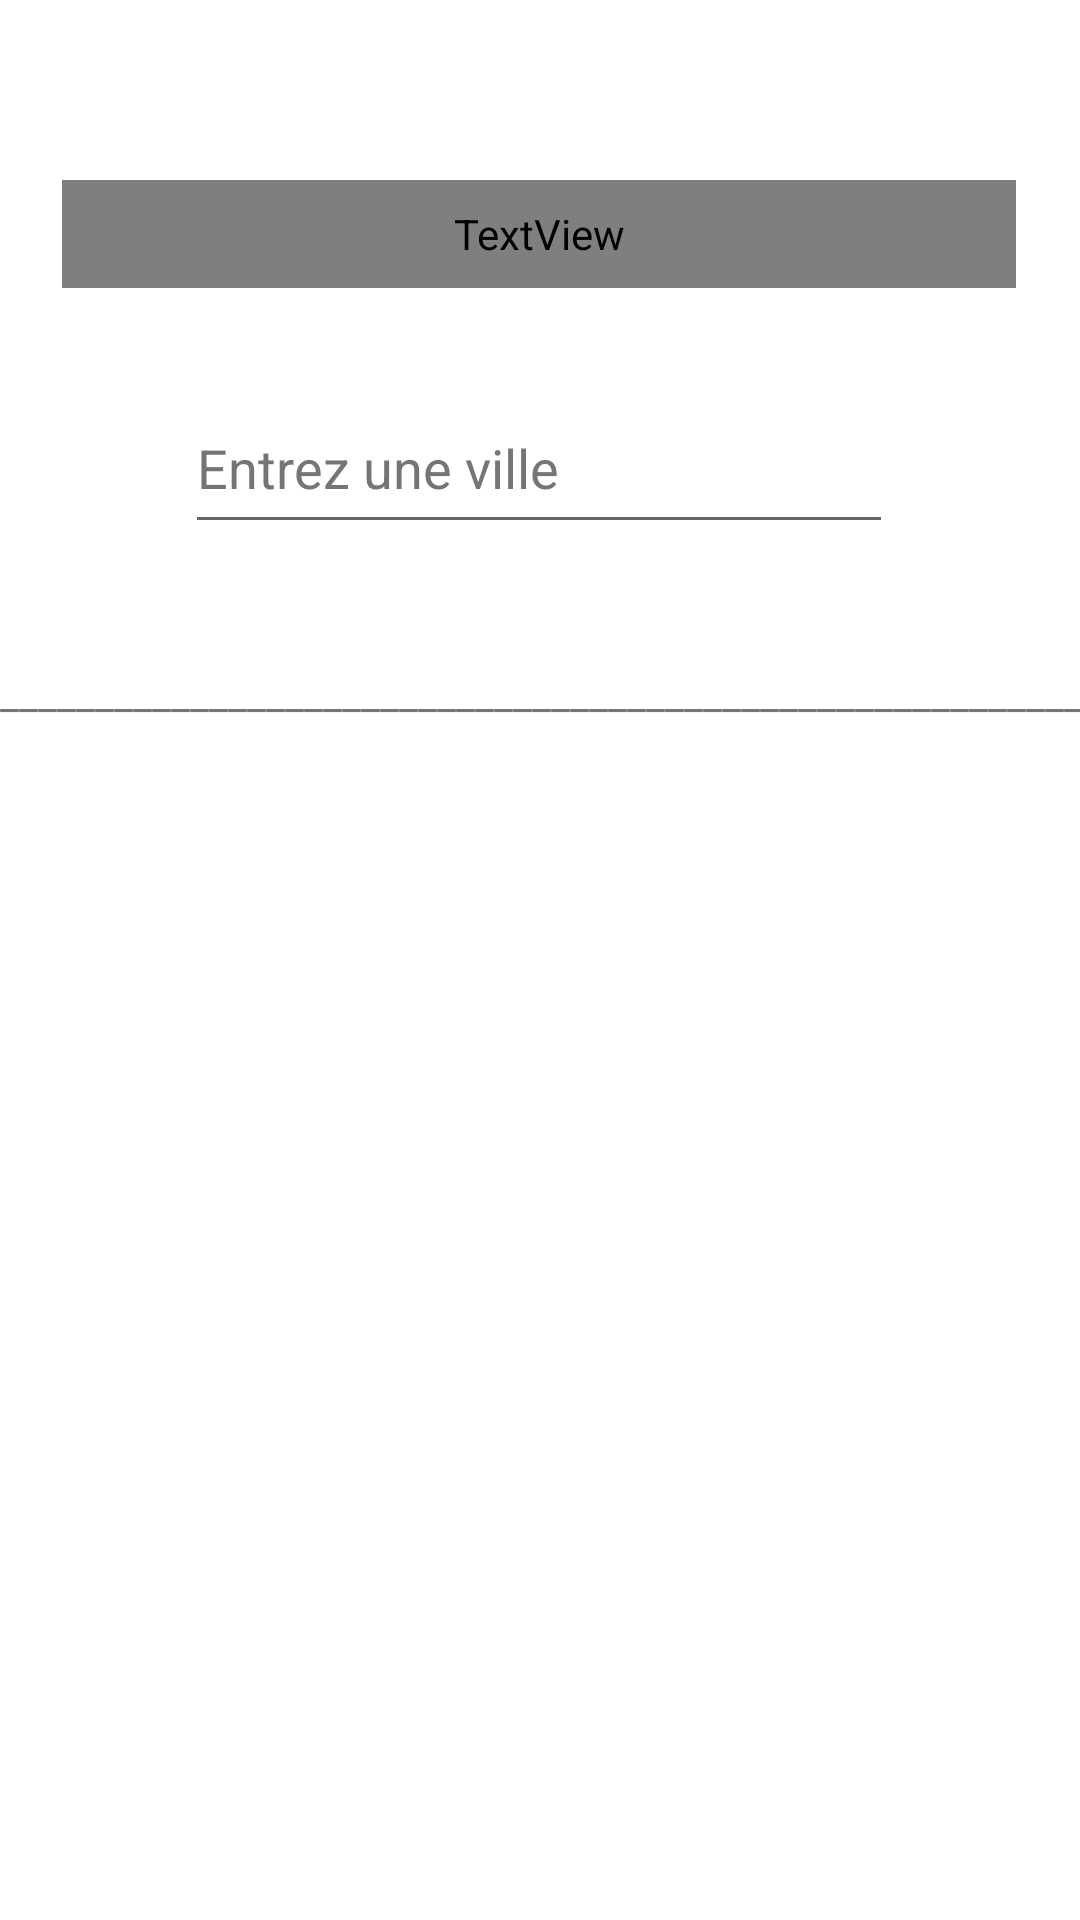

Layout XML and referenced resources for this Android screen:
<!-- AndroidManifest.xml: application theme Theme.Gestion_roll -->
<!-- res/layout/activity_city_delivery_management.xml -->
<?xml version="1.0" encoding="utf-8"?>
<androidx.constraintlayout.widget.ConstraintLayout xmlns:android="http://schemas.android.com/apk/res/android"
    xmlns:app="http://schemas.android.com/apk/res-auto"
    xmlns:tools="http://schemas.android.com/tools"
    android:layout_width="match_parent"
    android:layout_height="match_parent"
    tools:context=".user.UserManagement">

    <TextView
        android:id="@+id/texte_titre"
        android:layout_width="318dp"
        android:layout_height="36dp"
        android:layout_marginTop="60dp"
        android:fontFamily="@font/dm_sans"
        android:text="@string/find_client"
        android:textAlignment="center"
        android:textAppearance="@style/TextAppearance.AppCompat.Body1"
        android:textSize="24sp"
        app:layout_constraintEnd_toEndOf="parent"
        app:layout_constraintHorizontal_bias="0.494"
        app:layout_constraintStart_toStartOf="parent"
        app:layout_constraintTop_toTopOf="parent" />

    <androidx.recyclerview.widget.RecyclerView
        android:id="@+id/recycler_view"
        android:layout_width="match_parent"
        android:layout_height="475dp"
        app:layout_constraintBottom_toBottomOf="parent"
        app:layout_constraintEnd_toEndOf="parent"
        app:layout_constraintHorizontal_bias="0.49"
        app:layout_constraintStart_toStartOf="parent"
        app:layout_constraintTop_toBottomOf="@+id/textView3"
        app:layout_constraintVertical_bias="0.0" />

    <androidx.constraintlayout.widget.Barrier
        android:layout_width="wrap_content"
        android:layout_height="wrap_content"
        app:barrierDirection="top"
        tools:layout_editor_absoluteX="85dp"
        tools:layout_editor_absoluteY="161dp" />

    <TextView
        android:id="@+id/textView3"
        android:layout_width="410dp"
        android:layout_height="23dp"
        android:layout_marginTop="40dp"
        android:text="@string/line"
        app:layout_constraintEnd_toEndOf="parent"
        app:layout_constraintHorizontal_bias="0.0"
        app:layout_constraintStart_toStartOf="parent"
        app:layout_constraintTop_toBottomOf="@+id/city_search_client_management" />

    <androidx.constraintlayout.widget.Barrier
        android:layout_width="wrap_content"
        android:layout_height="wrap_content"
        app:barrierDirection="left"
        tools:layout_editor_absoluteX="89dp"
        tools:layout_editor_absoluteY="129dp" />

    <androidx.constraintlayout.widget.Barrier
        android:layout_width="wrap_content"
        android:layout_height="wrap_content"
        app:barrierDirection="left"
        tools:layout_editor_absoluteX="131dp"
        tools:layout_editor_absoluteY="237dp" />

    <androidx.constraintlayout.widget.Barrier
        android:layout_width="wrap_content"
        android:layout_height="wrap_content"
        app:barrierDirection="left"
        tools:layout_editor_absoluteX="90dp" />

    <EditText
        android:id="@+id/city_search_client_management"
        android:layout_width="236dp"
        android:layout_height="54dp"
        android:ems="10"
        android:hint="@string/city"
        android:importantForAutofill="no"
        android:inputType="textPersonName"
        android:textColorHint="#757575"
        app:layout_constraintBottom_toBottomOf="parent"
        app:layout_constraintEnd_toEndOf="parent"
        app:layout_constraintHorizontal_bias="0.497"
        app:layout_constraintStart_toStartOf="parent"
        app:layout_constraintTop_toBottomOf="@+id/texte_titre"
        app:layout_constraintVertical_bias="0.064"
        tools:ignore="LabelFor" />

</androidx.constraintlayout.widget.ConstraintLayout>
<!-- resources referenced by this layout -->
<resources>
  <string name="city">Entrez une ville</string>
  <string name="find_client">Trouver un client</string>
  <string name="line">_______________________________________________________________________________</string>
  <style name="Theme.Gestion_roll" parent="Theme.MaterialComponents.DayNight.NoActionBar">
          
          <item name="colorPrimary">@color/purple_500</item>
          <item name="colorPrimaryVariant">@color/purple_700</item>
          <item name="colorOnPrimary">@color/white</item>
          
          <item name="colorSecondary">@color/teal_200</item>
          <item name="colorSecondaryVariant">@color/teal_700</item>
          <item name="colorOnSecondary">@color/black</item>
          
          <item name="android:statusBarColor">?attr/colorPrimaryVariant</item>
          
      </style>
  <!-- not gathered from this repository: default colours our renderer supplied (Android Studio template values) -->
  <color name="purple_500">#FF6200EE</color>
  <color name="purple_700">#FF3700B3</color>
  <color name="teal_200">#FF03DAC5</color>
  <color name="teal_700">#FF018786</color>
  <color name="black">#FF000000</color>
  <color name="white">#FFFFFFFF</color>
</resources>
